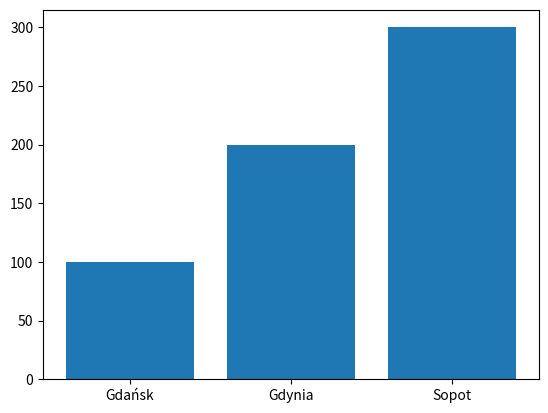

Reproduce this figure in Python.
import matplotlib.pyplot as plt

fig, ax = plt.subplots()

cities = ['Gdańsk', 'Gdynia', 'Sopot']
population = [100, 200, 300]

ax.bar(cities, population)
plt.show()